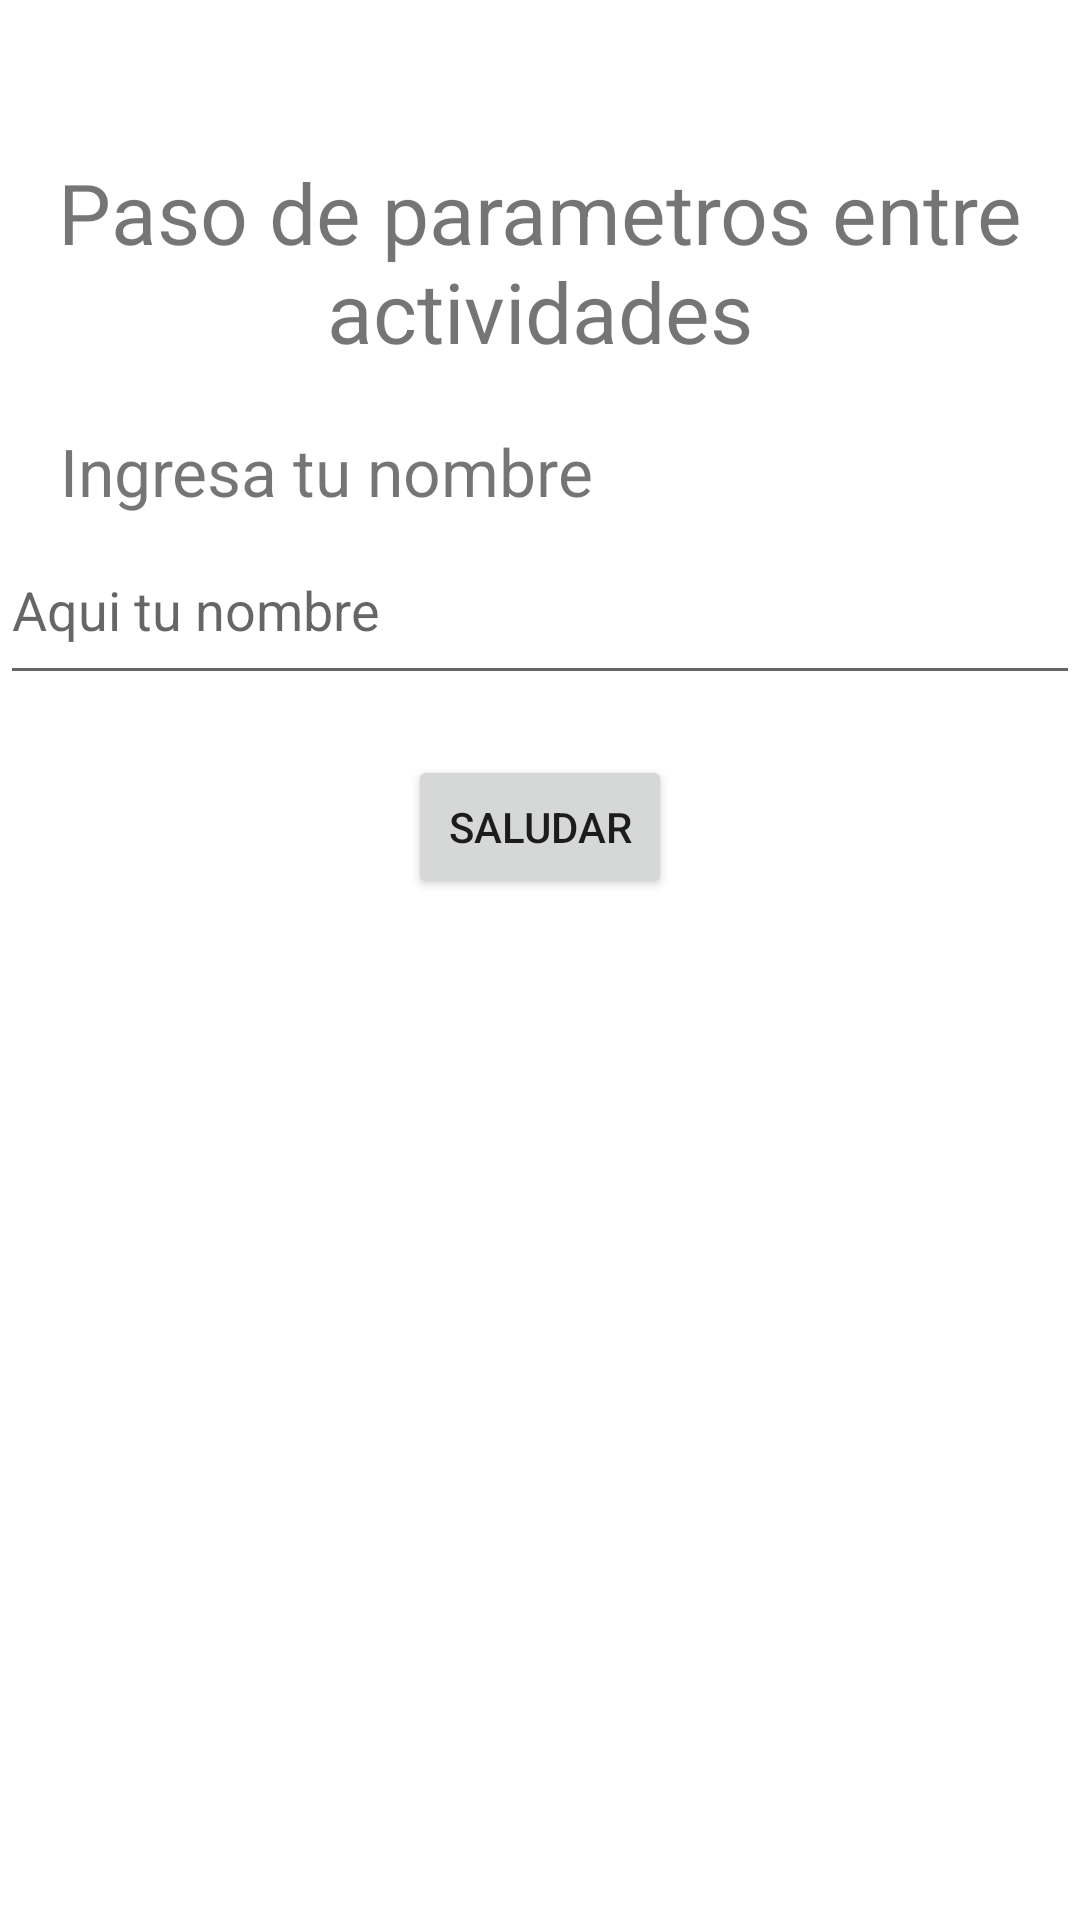

This screen was rendered from an Android layout file. Write that file and the resources it references.
<!-- AndroidManifest.xml: application theme Theme.TSDMH_7S21_252_HAEA_P1E4 -->
<!-- res/layout/activity_principal.xml -->
<?xml version="1.0" encoding="utf-8"?>
<androidx.constraintlayout.widget.ConstraintLayout xmlns:android="http://schemas.android.com/apk/res/android"
    xmlns:app="http://schemas.android.com/apk/res-auto"
    xmlns:tools="http://schemas.android.com/tools"
    android:id="@+id/main"
    android:layout_width="match_parent"
    android:layout_height="match_parent"
    tools:context=".PrincipalActivity">

    <TextView
        android:id="@+id/textView"
        android:layout_width="wrap_content"
        android:layout_height="wrap_content"
        android:layout_marginTop="52dp"
        android:gravity="center"
        android:text="@string/t1p1"
        android:textSize="28sp"
        app:layout_constraintEnd_toEndOf="parent"
        app:layout_constraintStart_toStartOf="parent"
        app:layout_constraintTop_toTopOf="parent" />

    <TextView
        android:id="@+id/textView2"
        android:layout_width="wrap_content"
        android:layout_height="wrap_content"
        android:layout_marginStart="20dp"
        android:layout_marginTop="20dp"
        android:text="@string/p1lbl1"
        android:textSize="22sp"
        app:layout_constraintStart_toStartOf="parent"
        app:layout_constraintTop_toBottomOf="@+id/textView" />

    <EditText
        android:id="@+id/txtnombre"
        android:layout_width="0dp"
        android:layout_height="60dp"
        android:autofillHints="name"
        android:ems="10"
        android:hint="@string/p1h1"
        android:inputType="text"
        app:layout_constraintEnd_toEndOf="parent"
        app:layout_constraintStart_toStartOf="parent"
        app:layout_constraintTop_toBottomOf="@+id/textView2" />

    <Button
        android:id="@+id/p1btn1"
        android:layout_width="wrap_content"
        android:layout_height="wrap_content"
        android:layout_marginTop="20dp"
        android:onClick="Onclickboton"
        android:text="@string/p1btn1"
        app:layout_constraintEnd_toEndOf="parent"
        app:layout_constraintStart_toStartOf="parent"
        app:layout_constraintTop_toBottomOf="@+id/txtnombre" />
</androidx.constraintlayout.widget.ConstraintLayout>
<!-- resources referenced by this layout -->
<resources>
  <string name="p1btn1">Saludar</string>
  <string name="p1h1">Aqui tu nombre</string>
  <string name="p1lbl1">Ingresa tu nombre</string>
  <string name="t1p1">Paso de parametros entre actividades</string>
  <style name="Theme.TSDMH_7S21_252_HAEA_P1E4" parent="Theme.MaterialComponents.DayNight.DarkActionBar">
          
          <item name="colorPrimary">@color/purple_500</item>
          <item name="colorPrimaryVariant">@color/purple_700</item>
          <item name="colorOnPrimary">@color/white</item>
          
          <item name="colorSecondary">@color/teal_200</item>
          <item name="colorSecondaryVariant">@color/teal_700</item>
          <item name="colorOnSecondary">@color/black</item>
          
          <item name="android:statusBarColor">?attr/colorPrimaryVariant</item>
          
      </style>
  <!-- not gathered from this repository: default colours our renderer supplied (Android Studio template values) -->
  <color name="purple_500">#FF6200EE</color>
  <color name="purple_700">#FF3700B3</color>
  <color name="teal_200">#FF03DAC5</color>
  <color name="teal_700">#FF018786</color>
  <color name="black">#FF000000</color>
  <color name="white">#FFFFFFFF</color>
</resources>
